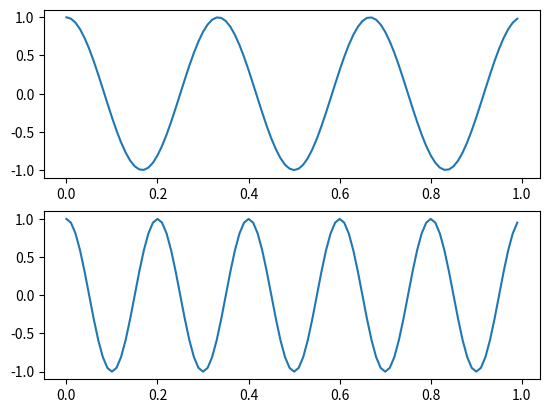
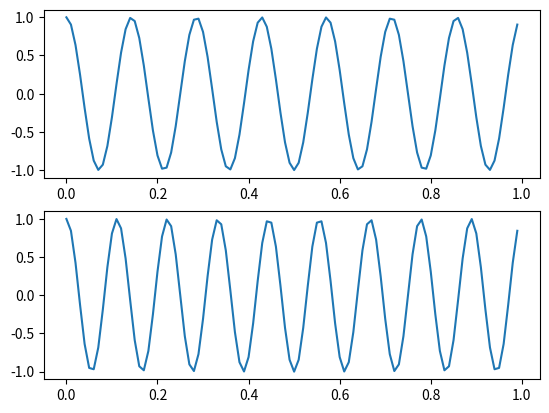

Source code (Python) for these figures, in order:
import numpy as np
import matplotlib.pyplot as plt


t=np.arange(0,1,0.01)
xt1 = np.cos(2*np.pi*3*t)
xt2 = np.cos(2*np.pi*5*t)
xt3 = np.cos(2*np.pi*7*t)
xt4 = np.cos(2*np.pi*9*t)

plt.figure(1)
plt.subplot(2,1,1)
plt.plot(t,xt1)
plt.subplot(2,1,2)
plt.plot(t,xt2)

plt.figure(2)
plt.subplot(2,1,1)
plt.plot(t,xt3)
plt.subplot(2,1,2)
plt.plot(t,xt4)
plt.show()